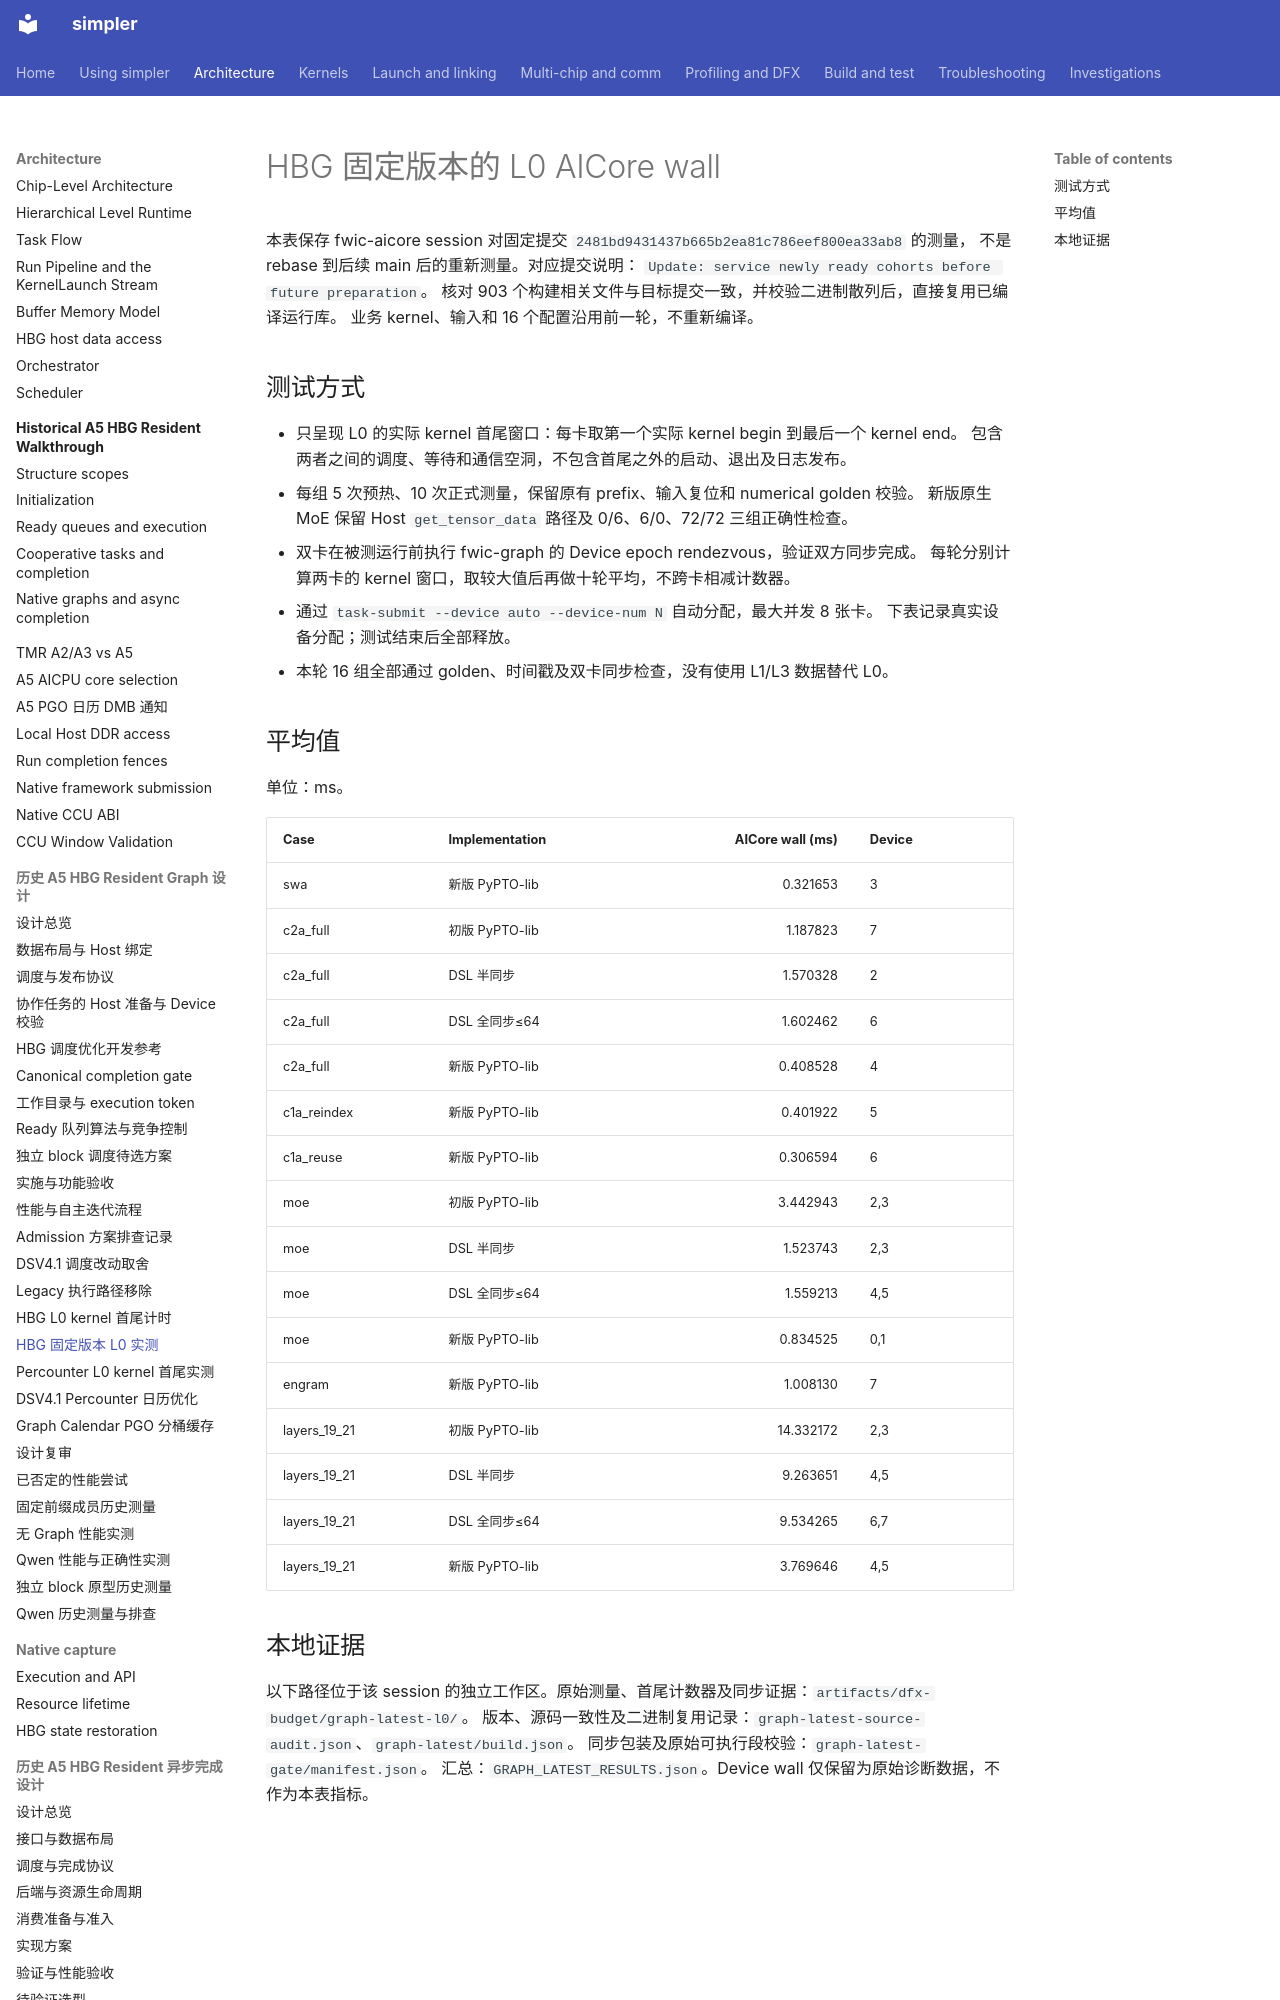

repository: hw-native-sys/simpler · page: zh-cn/investigations/2026-11-a5-hbg-latest-aicore-wall/index.html · generator: mkdocs

# HBG 固定版本的 L0 AICore wall

本表保存 fwic-aicore session 对固定提交 `2481bd9431437b665b2ea81c786eef800ea33ab8` 的测量，
不是 rebase 到后续 main 后的重新测量。对应提交说明：
`Update: service newly ready cohorts before future preparation`。
核对 903 个构建相关文件与目标提交一致，并校验二进制散列后，直接复用已编译运行库。
业务 kernel、输入和 16 个配置沿用前一轮，不重新编译。

## 测试方式

- 只呈现 L0 的实际 kernel 首尾窗口：每卡取第一个实际 kernel begin 到最后一个 kernel end。
  包含两者之间的调度、等待和通信空洞，不包含首尾之外的启动、退出及日志发布。
- 每组 5 次预热、10 次正式测量，保留原有 prefix、输入复位和 numerical golden 校验。
  新版原生 MoE 保留 Host `get_tensor_data` 路径及 0/6、6/0、72/72 三组正确性检查。
- 双卡在被测运行前执行 fwic-graph 的 Device epoch rendezvous，验证双方同步完成。
  每轮分别计算两卡的 kernel 窗口，取较大值后再做十轮平均，不跨卡相减计数器。
- 通过 `task-submit --device auto --device-num N` 自动分配，最大并发 8 张卡。
  下表记录真实设备分配；测试结束后全部释放。
- 本轮 16 组全部通过 golden、时间戳及双卡同步检查，没有使用 L1/L3 数据替代 L0。
